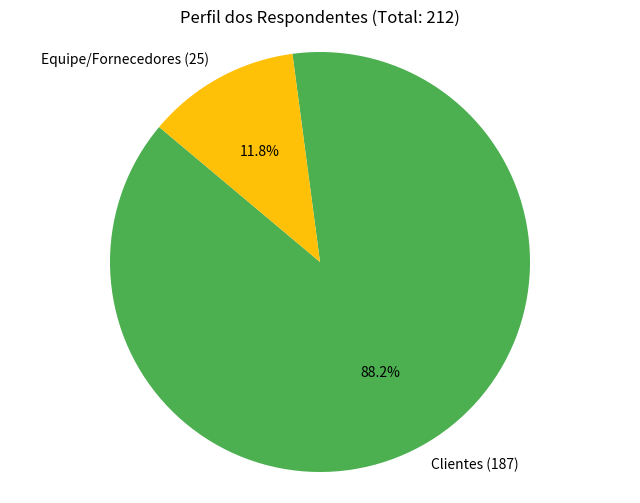
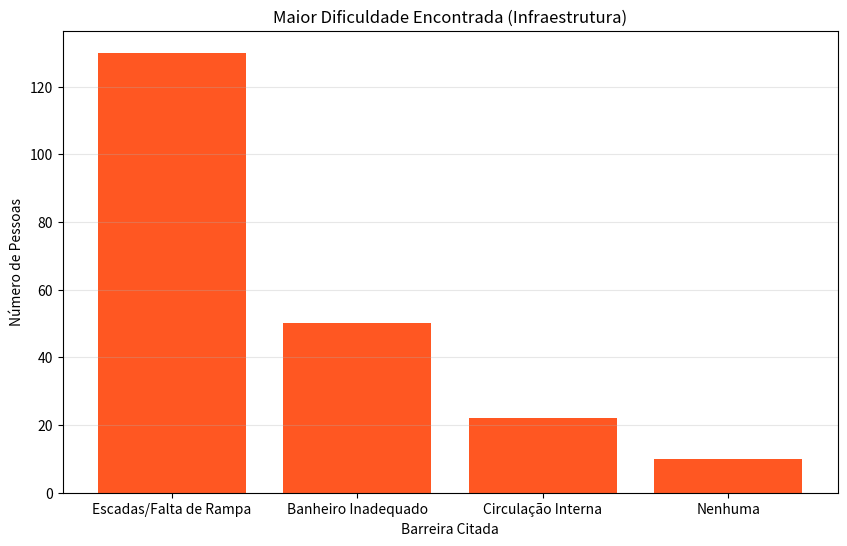
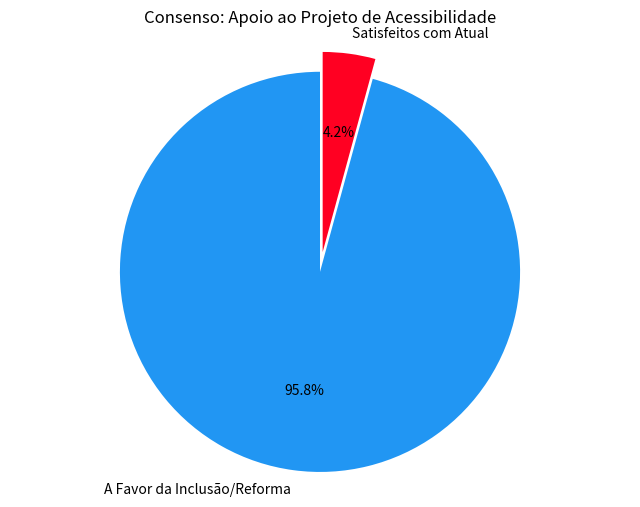

Write the Python code that produced these figures, in order.
import matplotlib
matplotlib.use('Agg')  # Use non-GUI backend
import matplotlib.pyplot as plt

# Configuração dos Dados
labels_perfil = ['Clientes (187)', 'Equipe/Fornecedores (25)']
tamanhos_perfil = [187, 25]
cores_perfil = ['#4CAF50', '#FFC107'] # Verde e Amarelo

# Dados Improvisados para a Questão de Acessibilidade (Barreira)
barreiras = ['Escadas/Falta de Rampa', 'Banheiro Inadequado', 'Circulação Interna', 'Nenhuma']
votos_barreiras = [130, 50, 22, 10] # Improvised numbers summing to 212

# Dados sobre Apoio à Melhoria (Conclusão)
labels_apoio = ['A Favor da Inclusão/Reforma', 'Satisfeitos com Atual']
tamanhos_apoio = [203, 9] # 96% a favor
cores_apoio = ['#2196F3', "#FF0022"] # Azul destaque e Cinza

# --- PLOT 1: Perfil dos Respondentes (Pizza) ---
plt.figure(figsize=(8, 6))
plt.pie(tamanhos_perfil, labels=labels_perfil, autopct='%1.1f%%', startangle=140, colors=cores_perfil)
plt.title('Perfil dos Respondentes (Total: 212)')
plt.axis('equal') 
plt.savefig('perfil_respondentes.png', dpi=300, bbox_inches='tight')
print('Saved: perfil_respondentes.png')
plt.close()

# --- PLOT 2: Principais Barreiras Identificadas (Barras) ---
plt.figure(figsize=(10, 6))
plt.bar(barreiras, votos_barreiras, color='#FF5722')
plt.title('Maior Dificuldade Encontrada (Infraestrutura)')
plt.xlabel('Barreira Citada')
plt.ylabel('Número de Pessoas')
plt.grid(axis='y', alpha=0.3)
plt.savefig('barreiras_identificadas.png', dpi=300, bbox_inches='tight')
print('Saved: barreiras_identificadas.png')
plt.close()

# --- PLOT 3: Consenso sobre Melhoria (Pizza) ---
plt.figure(figsize=(8, 6))
plt.pie(tamanhos_apoio, labels=labels_apoio, autopct='%1.1f%%', startangle=90, colors=cores_apoio, explode=(0.1, 0))
plt.title('Consenso: Apoio ao Projeto de Acessibilidade')
plt.axis('equal')
plt.savefig('consenso_apoio.png', dpi=300, bbox_inches='tight')
print('Saved: consenso_apoio.png')
plt.close()
